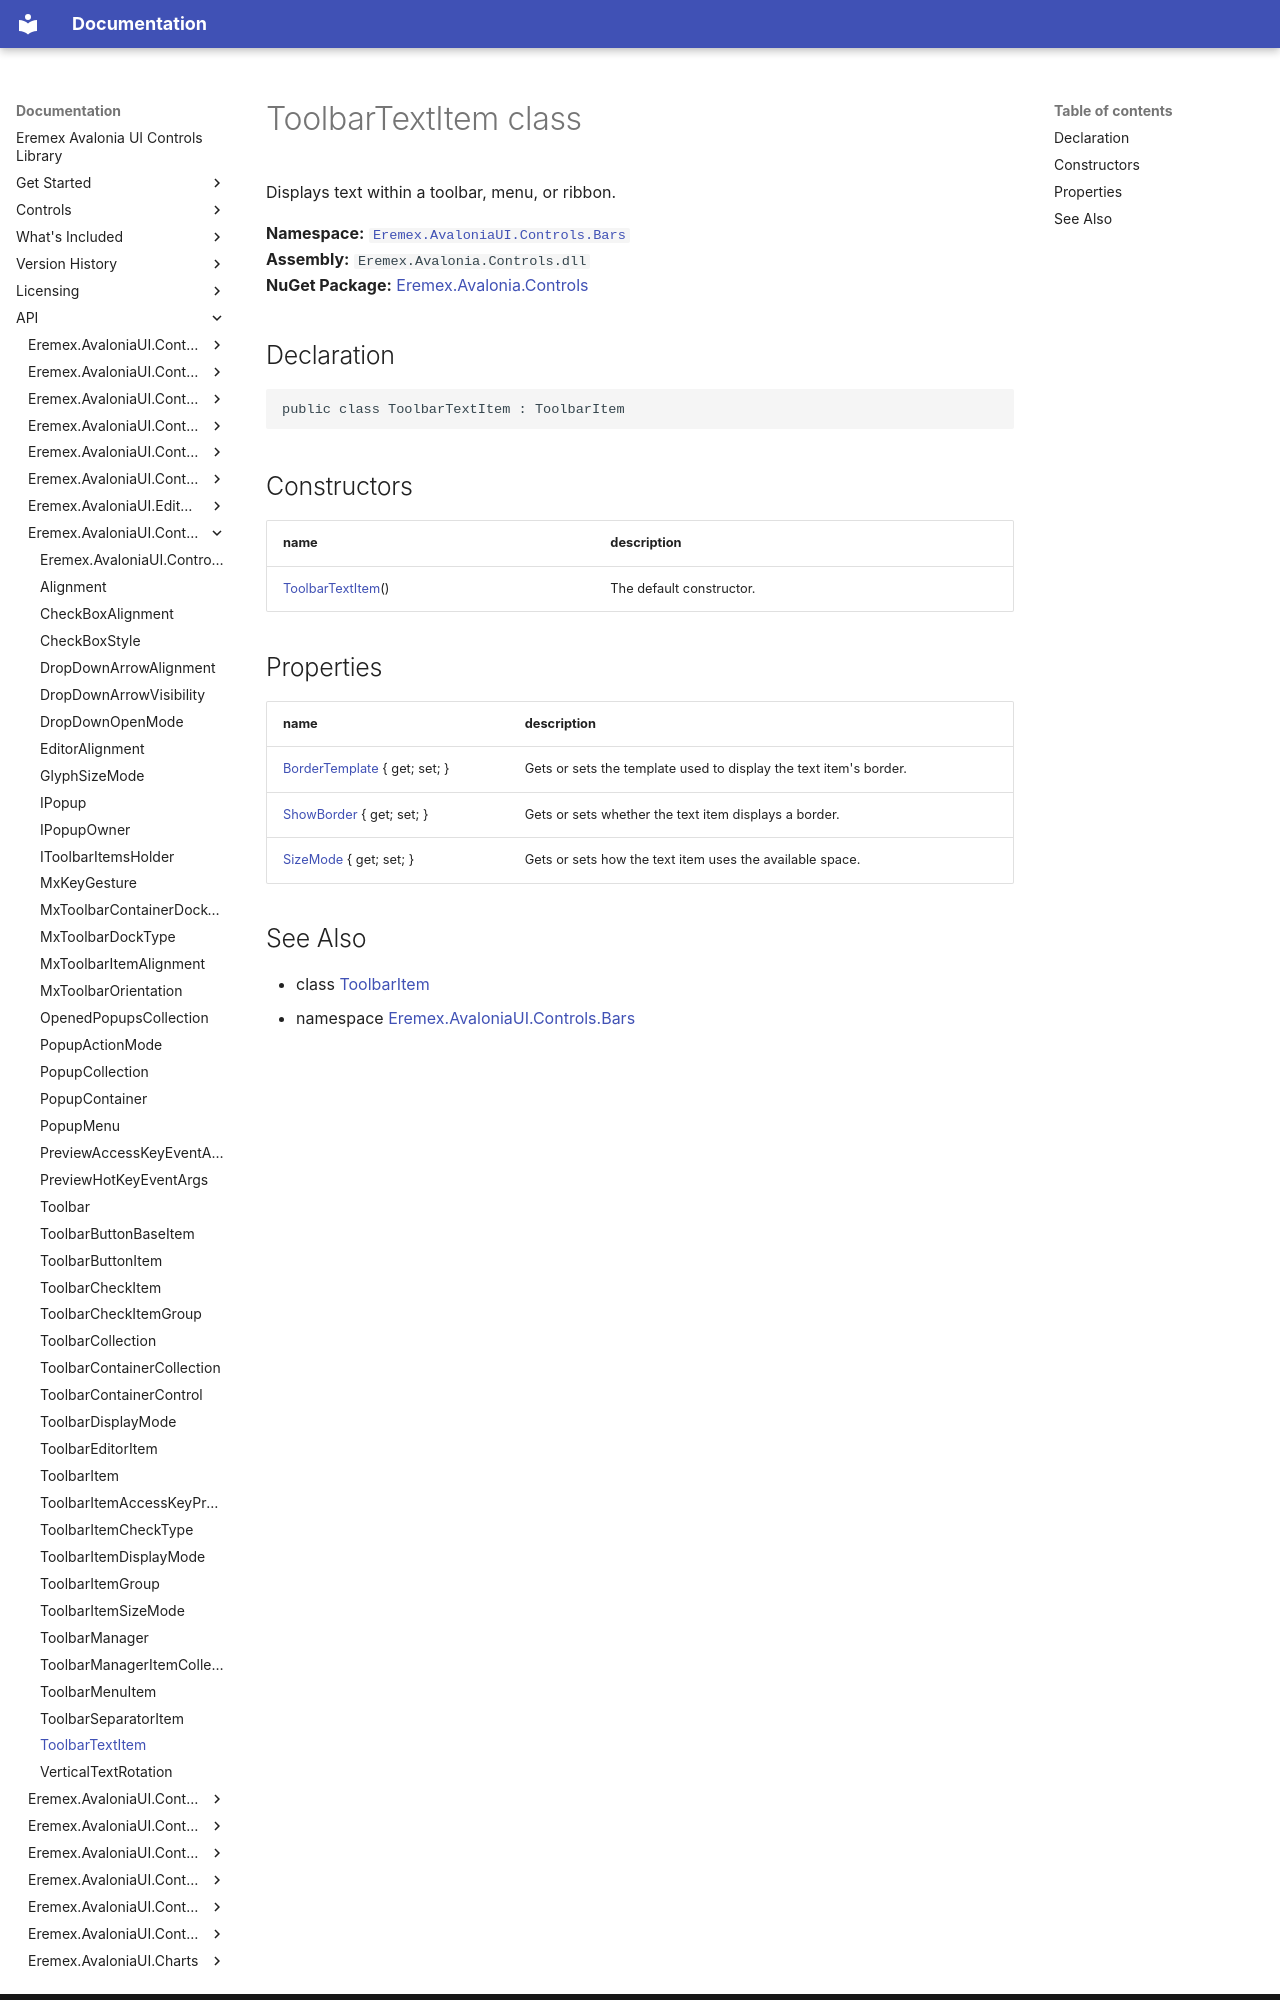

repository: Eremex/controls-doc · page: API/Eremex.AvaloniaUI.Controls.Bars/ToolbarTextItem/index.html · generator: mkdocs

# ToolbarTextItem class

Displays text within a toolbar, menu, or ribbon.

**Namespace:** [`Eremex.AvaloniaUI.Controls.Bars`](./index.md)  
**Assembly:** `Eremex.Avalonia.Controls.dll`  
**NuGet Package:** [Eremex.Avalonia.Controls](https://www.nuget.org/packages/Eremex.Avalonia.Controls)

## Declaration

```csharp
public class ToolbarTextItem : ToolbarItem
```

## Constructors

| name | description |
| --- | --- |
| [ToolbarTextItem](ToolbarTextItem/ToolbarTextItem.md)() | The default constructor. |

## Properties

| name | description |
| --- | --- |
| [BorderTemplate](ToolbarTextItem/BorderTemplate.md) { get; set; } | Gets or sets the template used to display the text item's border. |
| [ShowBorder](ToolbarTextItem/ShowBorder.md) { get; set; } | Gets or sets whether the text item displays a border. |
| [SizeMode](ToolbarTextItem/SizeMode.md) { get; set; } | Gets or sets how the text item uses the available space. |
